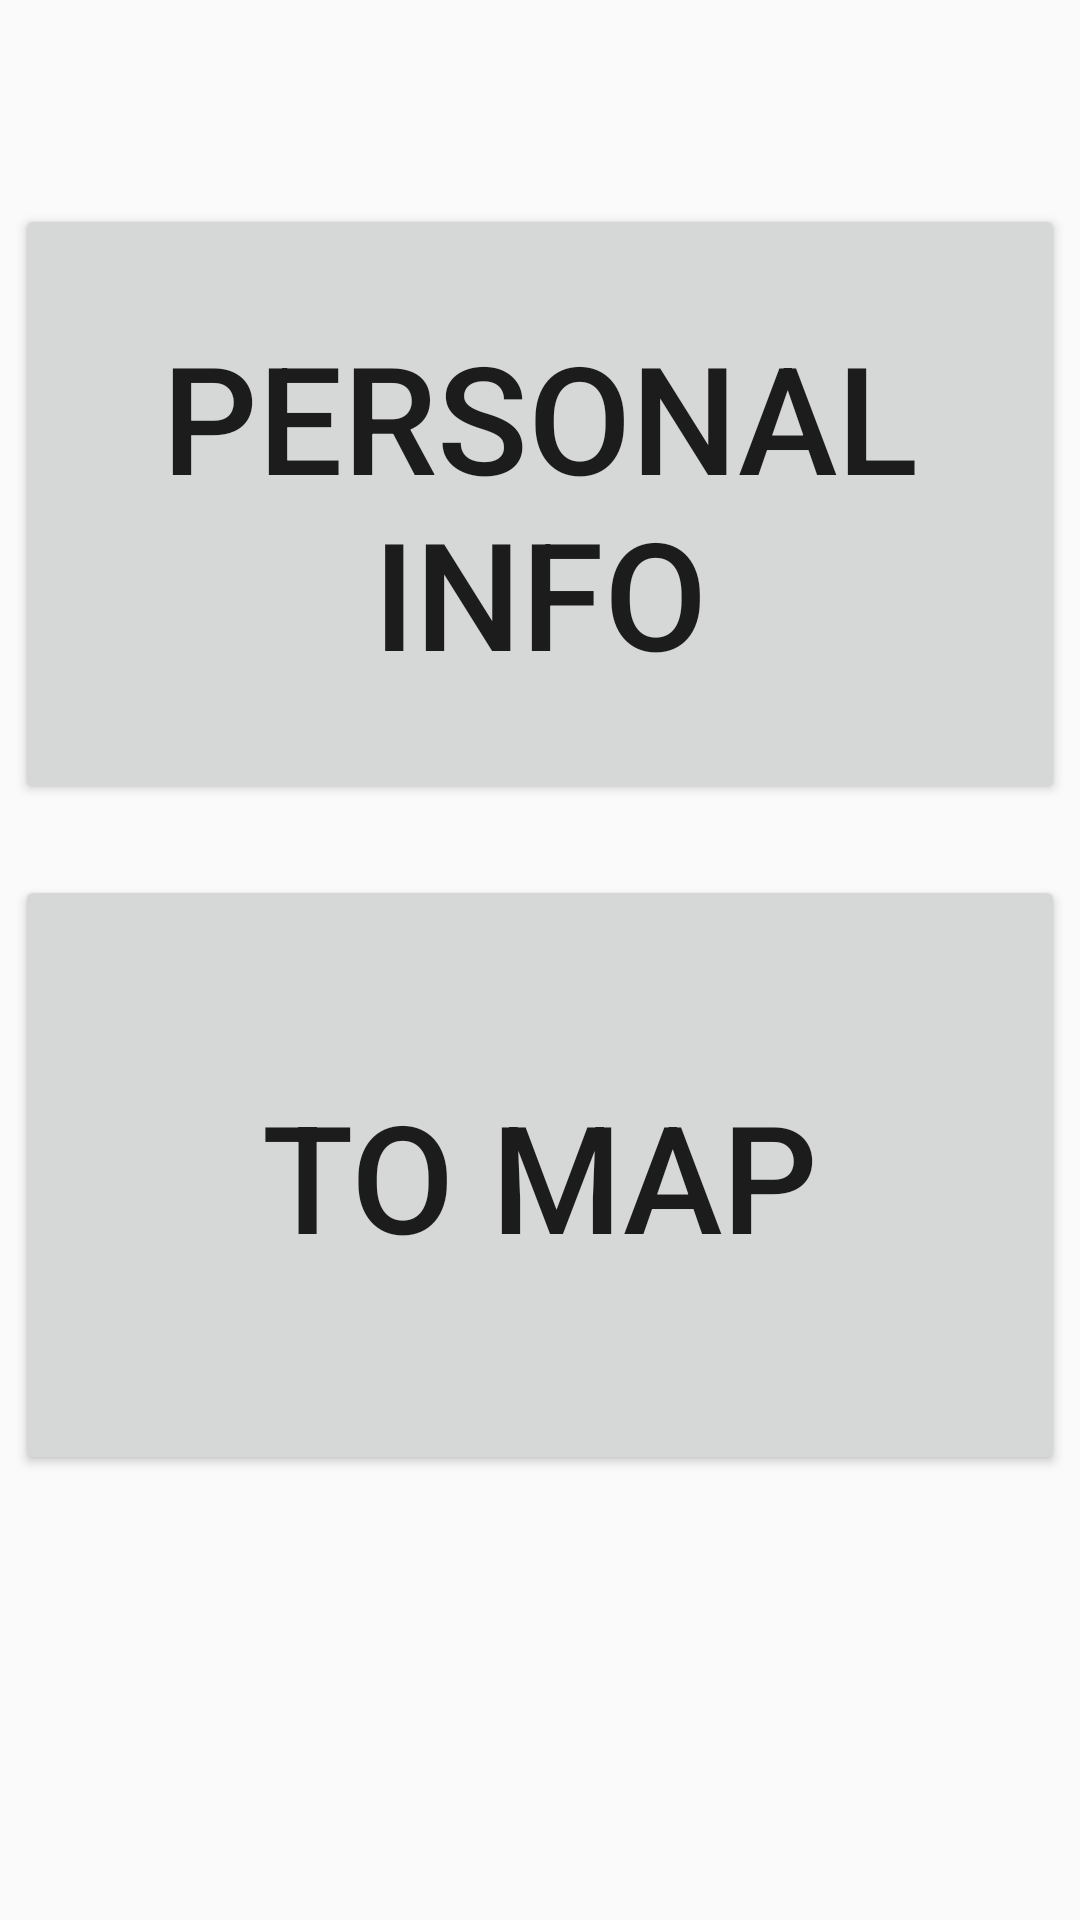

Layout XML and referenced resources for this Android screen:
<!-- AndroidManifest.xml: application theme Theme.AppCompat.Light -->
<!-- res/layout/activity_main.xml -->
<?xml version="1.0" encoding="utf-8"?>
<androidx.constraintlayout.widget.ConstraintLayout xmlns:android="http://schemas.android.com/apk/res/android"
    xmlns:app="http://schemas.android.com/apk/res-auto"
    xmlns:tools="http://schemas.android.com/tools"
    android:layout_width="match_parent"
    android:layout_height="match_parent"
    tools:context=".MainActivity">


    <Button
        android:id="@+id/tomap"
        android:layout_width="350dp"
        android:layout_height="200dp"
        android:text="To Map"
        android:textSize="50sp"
        app:layout_constraintBottom_toBottomOf="parent"
        app:layout_constraintEnd_toEndOf="parent"
        app:layout_constraintHorizontal_bias="0.504"
        app:layout_constraintStart_toStartOf="parent"
        app:layout_constraintTop_toTopOf="parent"
        app:layout_constraintVertical_bias="0.663" />

    <Button
        android:id="@+id/personal"
        android:layout_width="350dp"
        android:layout_height="200dp"
        android:text="Personal Info"
        android:textSize="50sp"
        app:layout_constraintBottom_toTopOf="@+id/tomap"
        app:layout_constraintEnd_toEndOf="parent"
        app:layout_constraintHorizontal_bias="0.516"
        app:layout_constraintStart_toStartOf="parent"
        app:layout_constraintTop_toTopOf="parent"
        app:layout_constraintVertical_bias="0.74" />

</androidx.constraintlayout.widget.ConstraintLayout>
<!-- resources referenced by this layout -->
<resources>

</resources>
